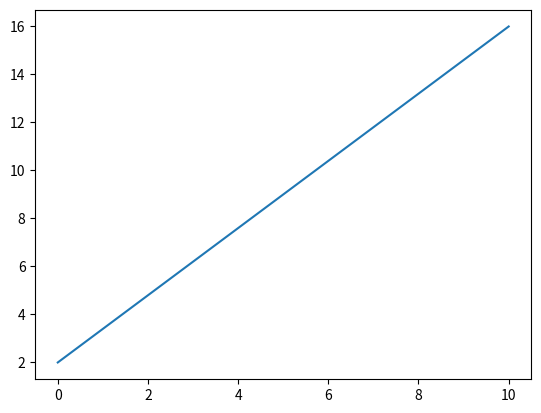

This figure's Python source:
#plot the values
import matplotlib.pyplot as plt
import numpy as np 
x  = np.array([0,10])
y = np.array([2,16])
plt.plot(x,y)
plt.show
